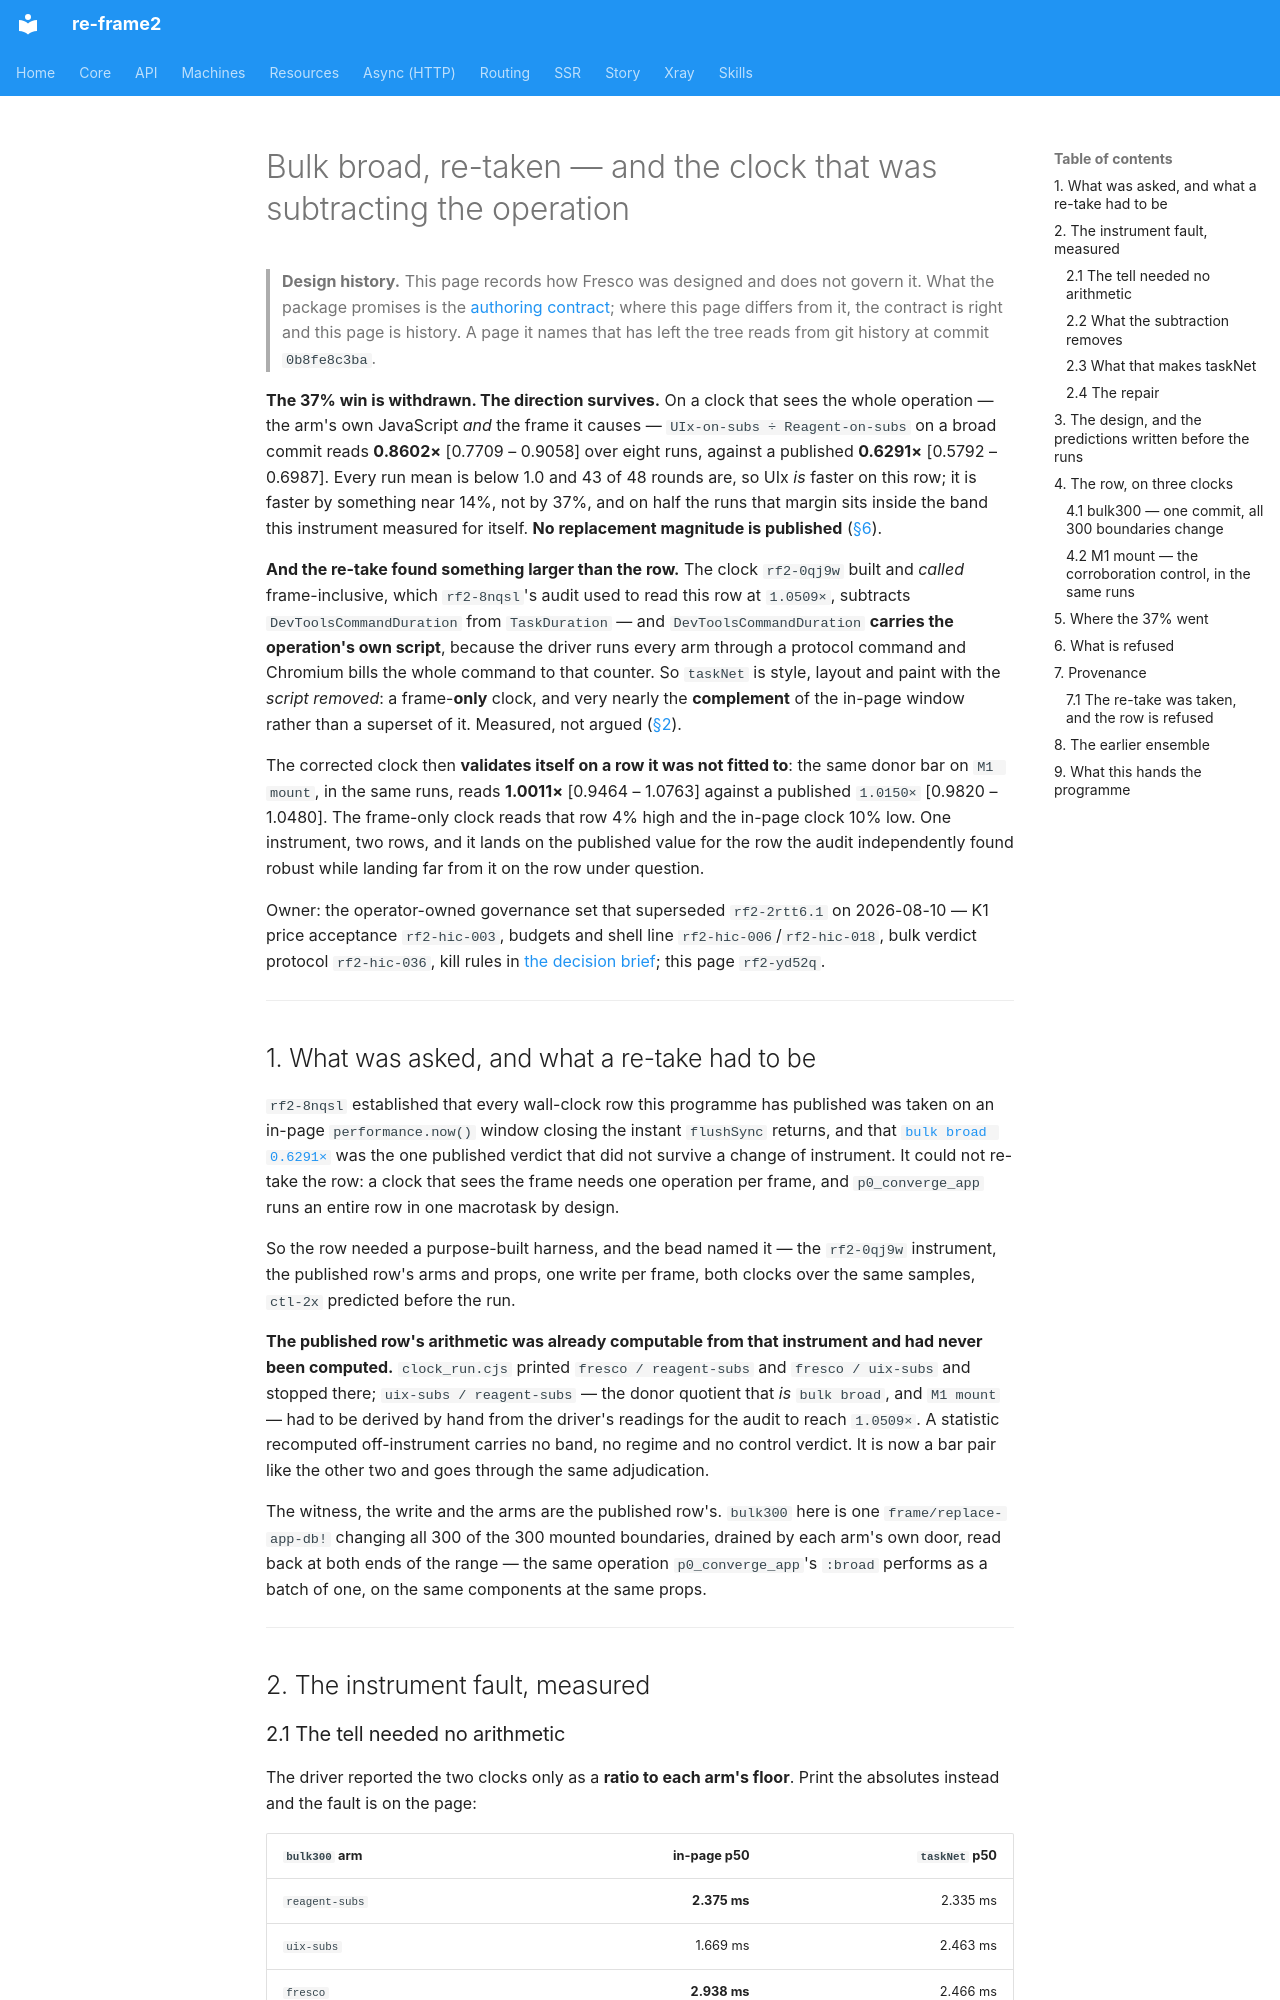

repository: day8/re-frame2 · page: design/fresco/studio/bulk-broad-re-taken/index.html · generator: mkdocs

# Bulk broad, re-taken — and the clock that was subtracting the operation

> **Design history.** This page records how Fresco was designed and does not govern it. What the package promises is the [authoring contract](../../../../implementation/fresco/spec/authoring-contract.md); where this page differs from it, the contract is right and this page is history. A page it names that has left the tree reads from git history at commit `0b8fe8c3ba`.

**The 37% win is withdrawn. The direction survives.** On a clock that sees the
whole operation — the arm's own JavaScript *and* the frame it causes —
`UIx-on-subs ÷ Reagent-on-subs` on a broad commit reads **0.8602×**
[0.7709 – 0.9058] over eight runs, against a published **0.6291×**
[0.5792 – 0.6987]. Every run mean is below 1.0 and 43 of 48 rounds are, so UIx
*is* faster on this row; it is faster by something near 14%, not by 37%, and on
half the runs that margin sits inside the band this instrument measured for
itself. **No replacement magnitude is published** ([§6](#6-what-is-refused)).

**And the re-take found something larger than the row.** The clock `rf2-0qj9w`
built and *called* frame-inclusive, which `rf2-8nqsl`'s audit used to read this
row at `1.0509×`, subtracts `DevToolsCommandDuration` from `TaskDuration` — and
`DevToolsCommandDuration` **carries the operation's own script**, because the
driver runs every arm through a protocol command and Chromium bills the whole
command to that counter. So `taskNet` is style, layout and paint with the
*script removed*: a frame-**only** clock, and very nearly the **complement** of
the in-page window rather than a superset of it. Measured, not argued
([§2](#2-the-instrument-fault-measured)).

The corrected clock then **validates itself on a row it was not fitted to**: the
same donor bar on `M1 mount`, in the same runs, reads **1.0011×**
[0.9464 – 1.0763] against a published `1.0150×` [0.9820 – 1.0480]. The
frame-only clock reads that row 4% high and the in-page clock 10% low. One
instrument, two rows, and it lands on the published value for the row the audit
independently found robust while landing far from it on the row under question.

Owner: the operator-owned governance set that superseded `rf2-2rtt6.1` on
2026-08-10 — K1 price acceptance `rf2-hic-003`, budgets and shell line
`rf2-hic-006`/`rf2-hic-018`, bulk verdict protocol `rf2-hic-036`, kill rules in
[the decision brief](../product/decision-brief.md); this page `rf2-yd52q`.

---

## 1. What was asked, and what a re-take had to be

`rf2-8nqsl` established that every wall-clock row this programme has published
was taken on an in-page `performance.now()` window closing the instant
`flushSync` returns, and that
[`bulk broad 0.6291×`](the-clock-behind-the-published-rows.md#4-which-rows-change)
was the one published verdict that did not survive a change of instrument. It
could not re-take the row: a clock that sees the frame needs one operation per
frame, and `p0_converge_app` runs an entire row in one macrotask by design.

So the row needed a purpose-built harness, and the bead named it — the
`rf2-0qj9w` instrument, the published row's arms and props, one write per frame,
both clocks over the same samples, `ctl-2x` predicted before the run.

**The published row's arithmetic was already computable from that instrument and
had never been computed.** `clock_run.cjs` printed `fresco / reagent-subs` and
`fresco / uix-subs` and stopped there; `uix-subs / reagent-subs` — the donor
quotient that *is* `bulk broad`, and `M1 mount` — had to be derived by hand from
the driver's readings for the audit to reach `1.0509×`. A statistic recomputed
off-instrument carries no band, no regime and no control verdict. It is now a
bar pair like the other two and goes through the same adjudication.

The witness, the write and the arms are the published row's. `bulk300` here is
one `frame/replace-app-db!` changing all 300 of the 300 mounted boundaries,
drained by each arm's own door, read back at both ends of the range — the same
operation `p0_converge_app`'s `:broad` performs as a batch of one, on the same
components at the same props.

---

## 2. The instrument fault, measured
